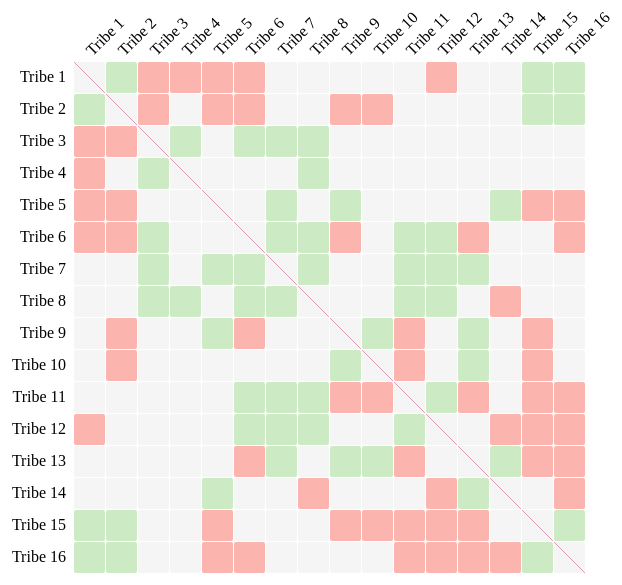
D3 v7 page, settled after 480 driven frames (8 s of simulated time); the page loaded 1 data file(s).


        // Margins and cell size
        const margin    = { top: 80, right: 40, bottom: 20, left: 100 };
        const nodeCount = 16;
        const cellSize  = 32;

        const gridW = nodeCount * cellSize;
        const gridH = nodeCount * cellSize;
        const width  = gridW + margin.left + margin.right;
        const height = gridH + margin.top  + margin.bottom;

        const NODES = d3.range(1, nodeCount + 1);

        const tooltip = d3.select("#tooltip");

        d3.csv("/A8/data/soc_tribes.csv").then(rawData => {

            // Parse edges
            const edges = [];
            rawData.forEach(row => {
                const s = +row.Source;
                const t = +row.Target;
                const w = +row.Weight;
                if (!isNaN(s) && !isNaN(t) && !isNaN(w)) {
                    edges.push({ source: s, target: t, weight: w });
                }
            });

            // Build adjacency matrix lookup — undirected so mirror both sides
            const matrix = {};
            NODES.forEach(i => {
                matrix[i] = {};
                NODES.forEach(j => { matrix[i][j] = 0; });
            });
            edges.forEach(e => {
                matrix[e.source][e.target] = e.weight;
                matrix[e.target][e.source] = e.weight;
            });

            // Flatten matrix into one cell object per (row, col) pair
            const cells = [];
            NODES.forEach(i => {
                NODES.forEach(j => {
                    cells.push({ row: i, col: j, weight: matrix[i][j] });
                });
            });

            // Cell color by relationship
            function cellFill(weight) {
                if (weight ===  1) return "#ccebc5";
                if (weight === -1) return "#fbb4ae";
                return "#f5f5f5";
            }

            // SVG
            const svg = d3.create("svg")
                .attr("width",   width)
                .attr("height",  height)
                .attr("viewBox", [0, 0, width, height])
                .attr("style",   "max-width: 100%; height: auto;");

            const g = svg.append("g")
                .attr("transform", `translate(${margin.left},${margin.top})`);

            // REQUIREMENT A: x- and y-direction highlight bars
            const rowHighlight = g.append("rect")
                .attr("class",   "row-highlight")
                .attr("x",       0)
                .attr("width",   gridW)
                .attr("height",  cellSize)
                .attr("fill",    "#fff0f5")
                .attr("opacity", 0)
                .attr("pointer-events", "none");

            const colHighlight = g.append("rect")
                .attr("class",   "col-highlight")
                .attr("y",       0)
                .attr("width",   cellSize)
                .attr("height",  gridH)
                .attr("fill",    "#fff0f5")
                .attr("opacity", 0)
                .attr("pointer-events", "none");

            // Row labels (left)
            g.selectAll("text.row-label")
                .data(NODES)
                .join("text")
                .attr("class",             "row-label tick")
                .attr("x",                 -8)
                .attr("y",                 d => (d - 1) * cellSize + cellSize / 2)
                .attr("text-anchor",       "end")
                .attr("dominant-baseline", "middle")
                .text(d => `Tribe ${d}`);

            // Column labels (top, rotated −45°)
            g.selectAll("text.col-label")
                .data(NODES)
                .join("text")
                .attr("class",             "col-label tick")
                .attr("x",                 d => (d - 1) * cellSize + cellSize / 2)
                .attr("y",                 -8)
                .attr("text-anchor",       "start")
                .attr("dominant-baseline", "middle")
                .attr("transform", d => {
                    const x = (d - 1) * cellSize + cellSize / 2;
                    return `rotate(-45, ${x}, -8)`;
                })
                .text(d => `Tribe ${d}`);

            // Draw all cells
            g.selectAll("rect.cell")
                .data(cells)
                .join("rect")
                .attr("class",  "cell")
                .attr("x",      d => (d.col - 1) * cellSize)
                .attr("y",      d => (d.row - 1) * cellSize)
                .attr("width",  cellSize - 1)
                .attr("height", cellSize - 1)
                .attr("rx",     2)
                .attr("fill",   d => cellFill(d.weight))
                .on("mouseover", function(event, d) {
                    if (d.row === d.col) {
                        tooltip.style("opacity", 0);
                    } else {
                        let rel = "No connection";
                        if (d.weight ===  1) rel = "Friendly (+1)";
                        if (d.weight === -1) rel = "Hostile (−1)";
                        tooltip
                            .style("opacity", 1)
                            .html(`<strong>Tribe ${d.row} – Tribe ${d.col}</strong><br/>${rel}`);
                    }

                    // Move and show the row highlight bar
                    rowHighlight
                        .attr("y",       (d.row - 1) * cellSize)
                        .attr("opacity", 0.5);

                    // Move and show the col highlight bar
                    colHighlight
                        .attr("x",       (d.col - 1) * cellSize)
                        .attr("opacity", 0.5);

                    // Dim all cells not in the hovered row or column
                    g.selectAll("rect.cell")
                        .attr("opacity", c => (c.row === d.row || c.col === d.col) ? 1 : 0.15);

                    // Bold the matching row and column labels
                    g.selectAll("text.row-label")
                        .attr("font-weight", n => n === d.row ? "bold" : "normal")
                        .attr("fill",        n => n === d.row ? "#c2185b" : "#7b3a52");

                    g.selectAll("text.col-label")
                        .attr("font-weight", n => n === d.col ? "bold" : "normal")
                        .attr("fill",        n => n === d.col ? "#c2185b" : "#7b3a52");

                    // Outline the hovered cell
                    d3.select(this)
                        .attr("stroke",       "#c2185b")
                        .attr("stroke-width", 2);
                })
                .on("mousemove", function(event) {
                    tooltip
                        .style("left", (event.pageX + 12) + "px")
                        .style("top",  (event.pageY - 28) + "px");
                })
                .on("mouseout", function() {
                    // Restore all cell opacity
                    g.selectAll("rect.cell").attr("opacity", 1);
                    rowHighlight.attr("opacity", 0);
                    colHighlight.attr("opacity", 0);

                    // Reset all labels back to normal
                    g.selectAll("text.row-label")
                        .attr("font-weight", "normal")
                        .attr("fill",        "#7b3a52");
                    g.selectAll("text.col-label")
                        .attr("font-weight", "normal")
                        .attr("fill",        "#7b3a52");

                    // Remove cell outline
                    d3.select(this)
                        .attr("stroke",       null)
                        .attr("stroke-width", null);

                    tooltip.style("opacity", 0);
                });

            // Diagonal slash (same-tribe cells)
            g.selectAll("line.diagonal")
                .data(NODES)
                .join("line")
                .attr("x1", d => (d - 1) * cellSize)
                .attr("y1", d => (d - 1) * cellSize)
                .attr("x2", d => (d - 1) * cellSize + cellSize - 1)
                .attr("y2", d => (d - 1) * cellSize + cellSize - 1)
                .attr("stroke",       "#c2185b")
                .attr("stroke-width", 1)
                .attr("opacity",      0.4)
                .attr("pointer-events", "none");

            document.getElementById("chart").appendChild(svg.node());
        });
    

### data: ../data/soc_tribes.csv
Source, Target, Weight
%, sym, signed
%, 58, 16, 16
1, 2, 1
1, 3, -1
2, 3, -1
1, 4, -1
3, 4, 1
1, 5, -1
2, 5, -1
1, 6, -1
2, 6, -1
3, 6, 1
3, 7, 1
5, 7, 1
6, 7, 1
3, 8, 1
4, 8, 1
6, 8, 1
7, 8, 1
2, 9, -1
5, 9, 1
6, 9, -1
2, 10, -1
9, 10, 1
6, 11, 1
7, 11, 1
8, 11, 1
9, 11, -1
10, 11, -1
1, 12, -1
6, 12, 1
7, 12, 1
8, 12, 1
11, 12, 1
6, 13, -1
7, 13, 1
9, 13, 1
10, 13, 1
11, 13, -1
5, 14, 1
8, 14, -1
12, 14, -1
13, 14, 1
1, 15, 1
2, 15, 1
5, 15, -1
9, 15, -1
10, 15, -1
11, 15, -1
12, 15, -1
13, 15, -1
1, 16, 1
2, 16, 1
5, 16, -1
6, 16, -1
11, 16, -1
12, 16, -1
13, 16, -1
14, 16, -1
15, 16, 1